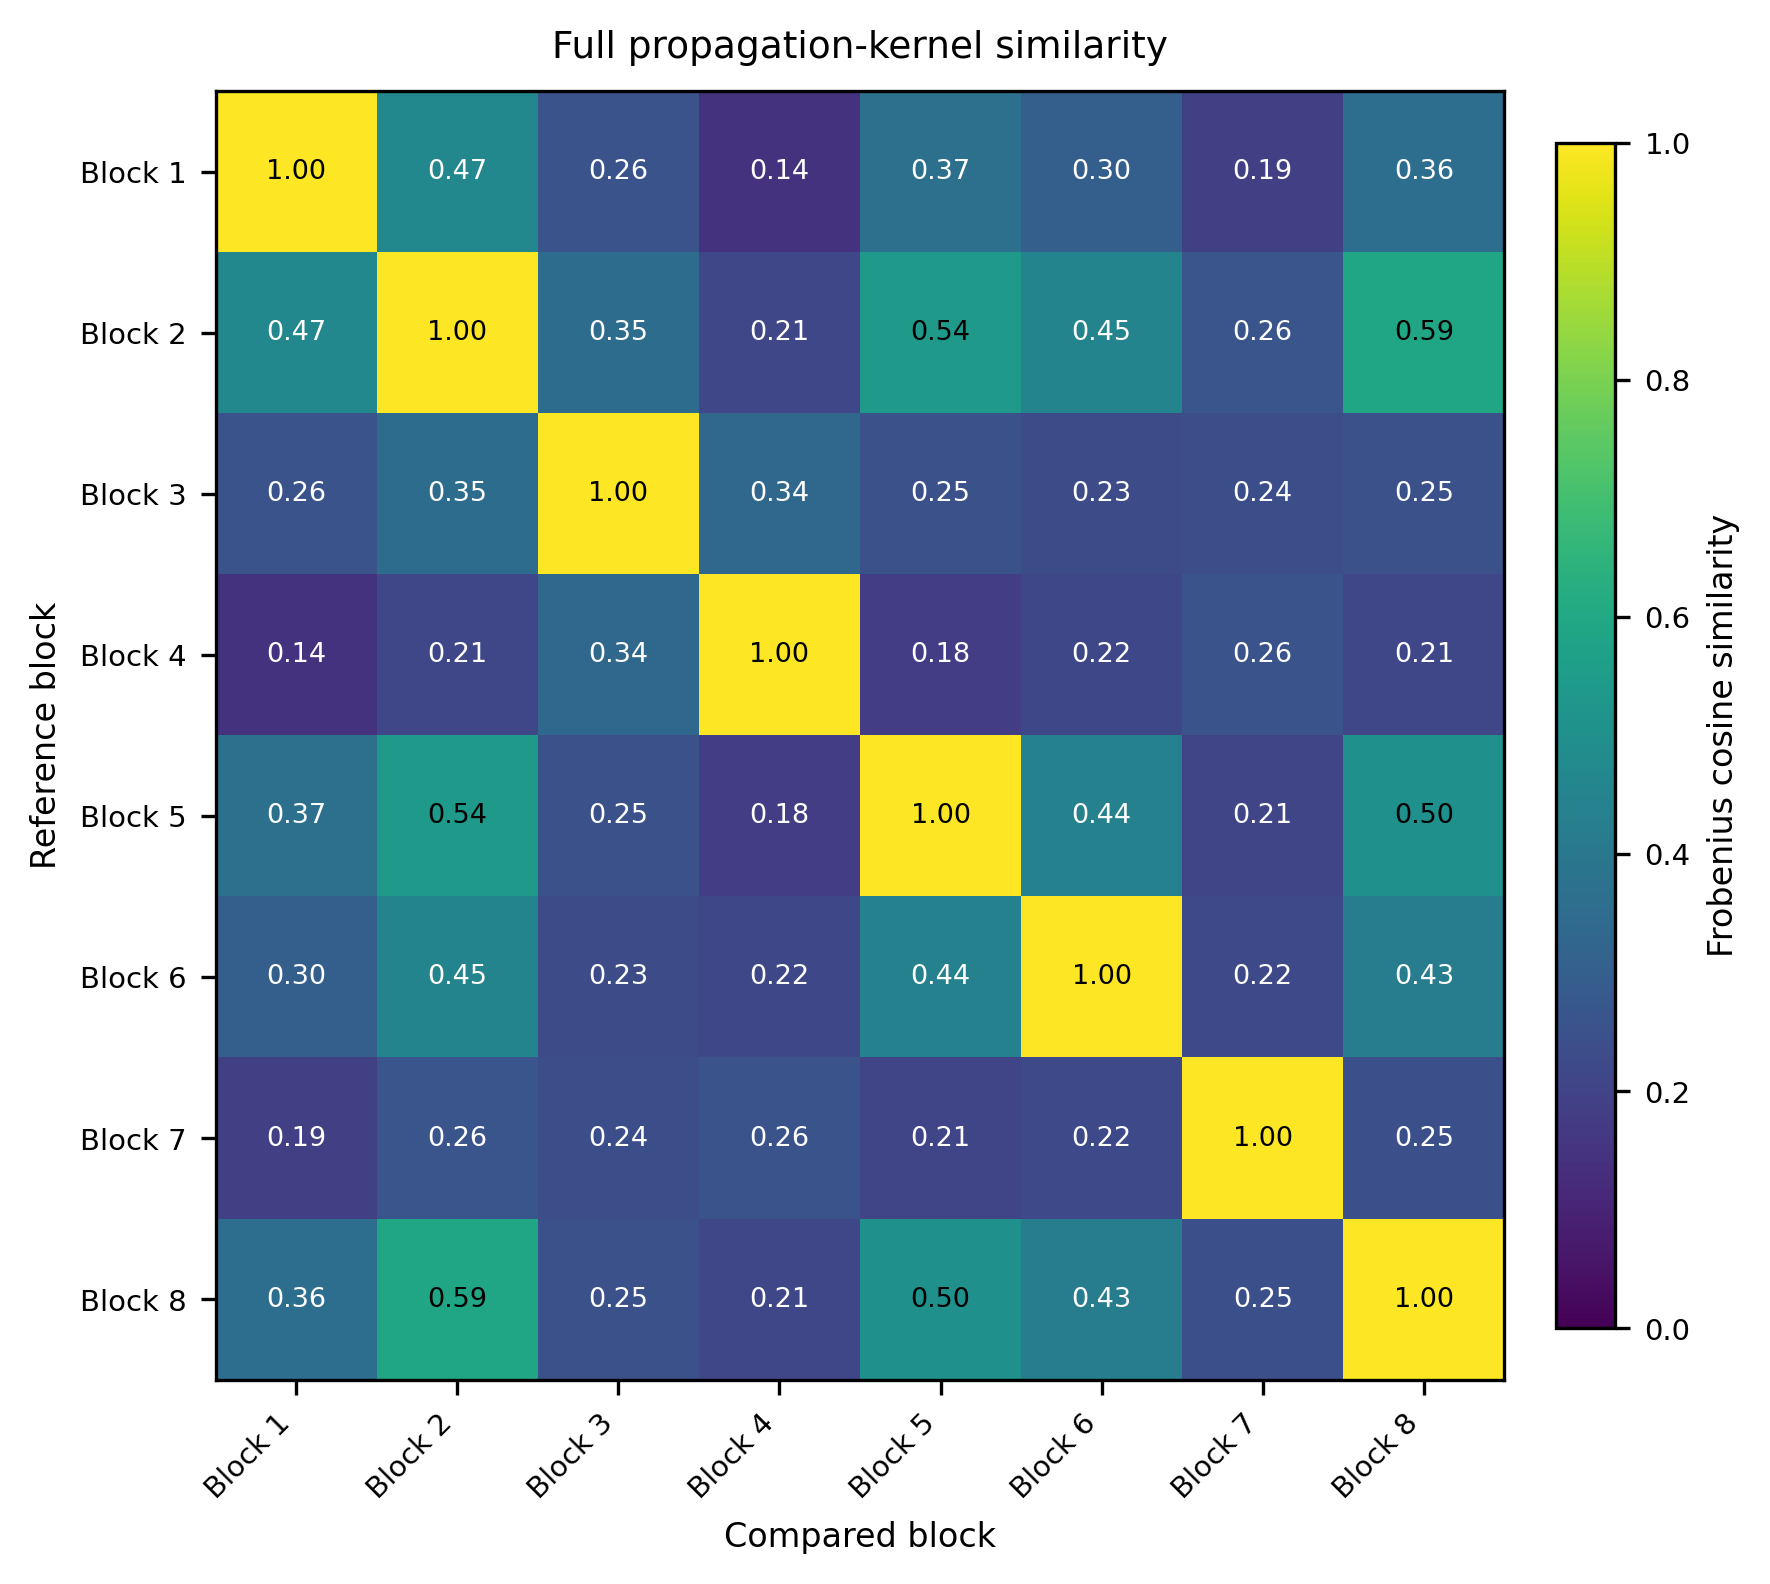

Source data for this figure (header and first rows):
, Block 1, Block 2, Block 3, Block 4, Block 5, Block 6, Block 7, Block 8
Block 1, 1, 0.4651, 0.2551, 0.1447, 0.3701, 0.3015, 0.1875, 0.3632
Block 2, 0.4651, 1, 0.3529, 0.2124, 0.5427, 0.4517, 0.2646, 0.5912
Block 3, 0.2551, 0.3529, 1, 0.3395, 0.2479, 0.2311, 0.2405, 0.2494
Block 4, 0.1447, 0.2124, 0.3395, 1, 0.1832, 0.217, 0.2575, 0.2115
Block 5, 0.3701, 0.5427, 0.2479, 0.1832, 1, 0.4376, 0.2106, 0.501
Block 6, 0.3015, 0.4517, 0.2311, 0.217, 0.4376, 1, 0.2192, 0.4251
Block 7, 0.1875, 0.2646, 0.2405, 0.2575, 0.2106, 0.2192, 1, 0.2458
Block 8, 0.3632, 0.5912, 0.2494, 0.2115, 0.501, 0.4251, 0.2458, 1
